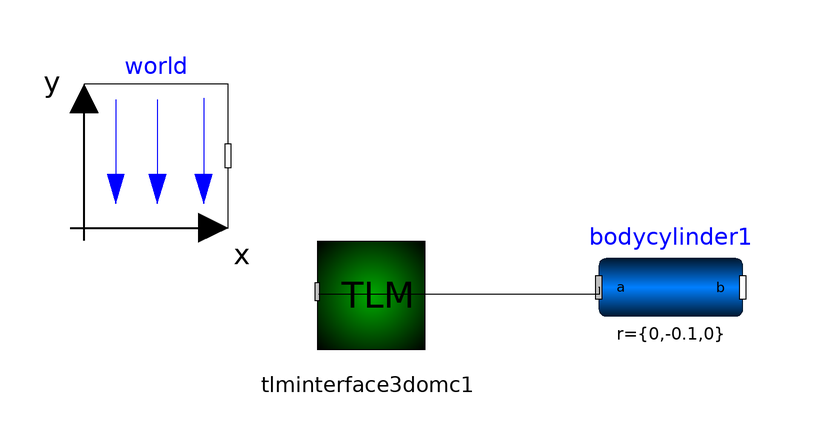

Above is the diagram view of the following Modelica model: its components placed by their Placement annotations and its connect equations drawn as lines.

model shaft2
  Modelica.Mechanics.MultiBody.Parts.BodyCylinder bodycylinder1(r_shape = {0,0,0}, r = {0,-0.1,0}) annotation(Placement(visible = true, transformation(origin = {9.37115,59.4328}, extent = {{-12,-12},{12,12}}, rotation = 0)));
  inner Modelica.Mechanics.MultiBody.World world(n = {-1,0,0}, enableAnimation = false, animateWorld = false, animateGravity = false) annotation(Placement(visible = true, transformation(origin = {-76.4488,81.381}, extent = {{-12,-12},{12,12}}, rotation = 0)));
  TLM.TLM_Interface_3D.TLMInterface3D tlminterface3domc1 annotation(Placement(visible = true, transformation(origin = {-41.1837,58.693}, extent = {{-12,-12},{12,12}}, rotation = 0)));
equation
  connect(tlminterface3domc1.frame_a,bodycylinder1.frame_a) annotation(Line(points = {{-49.3426,58.3285},{-2.46609,58.3285},{-2.46609,59.4328},{-2.62885,59.4328}}));
end shaft2;